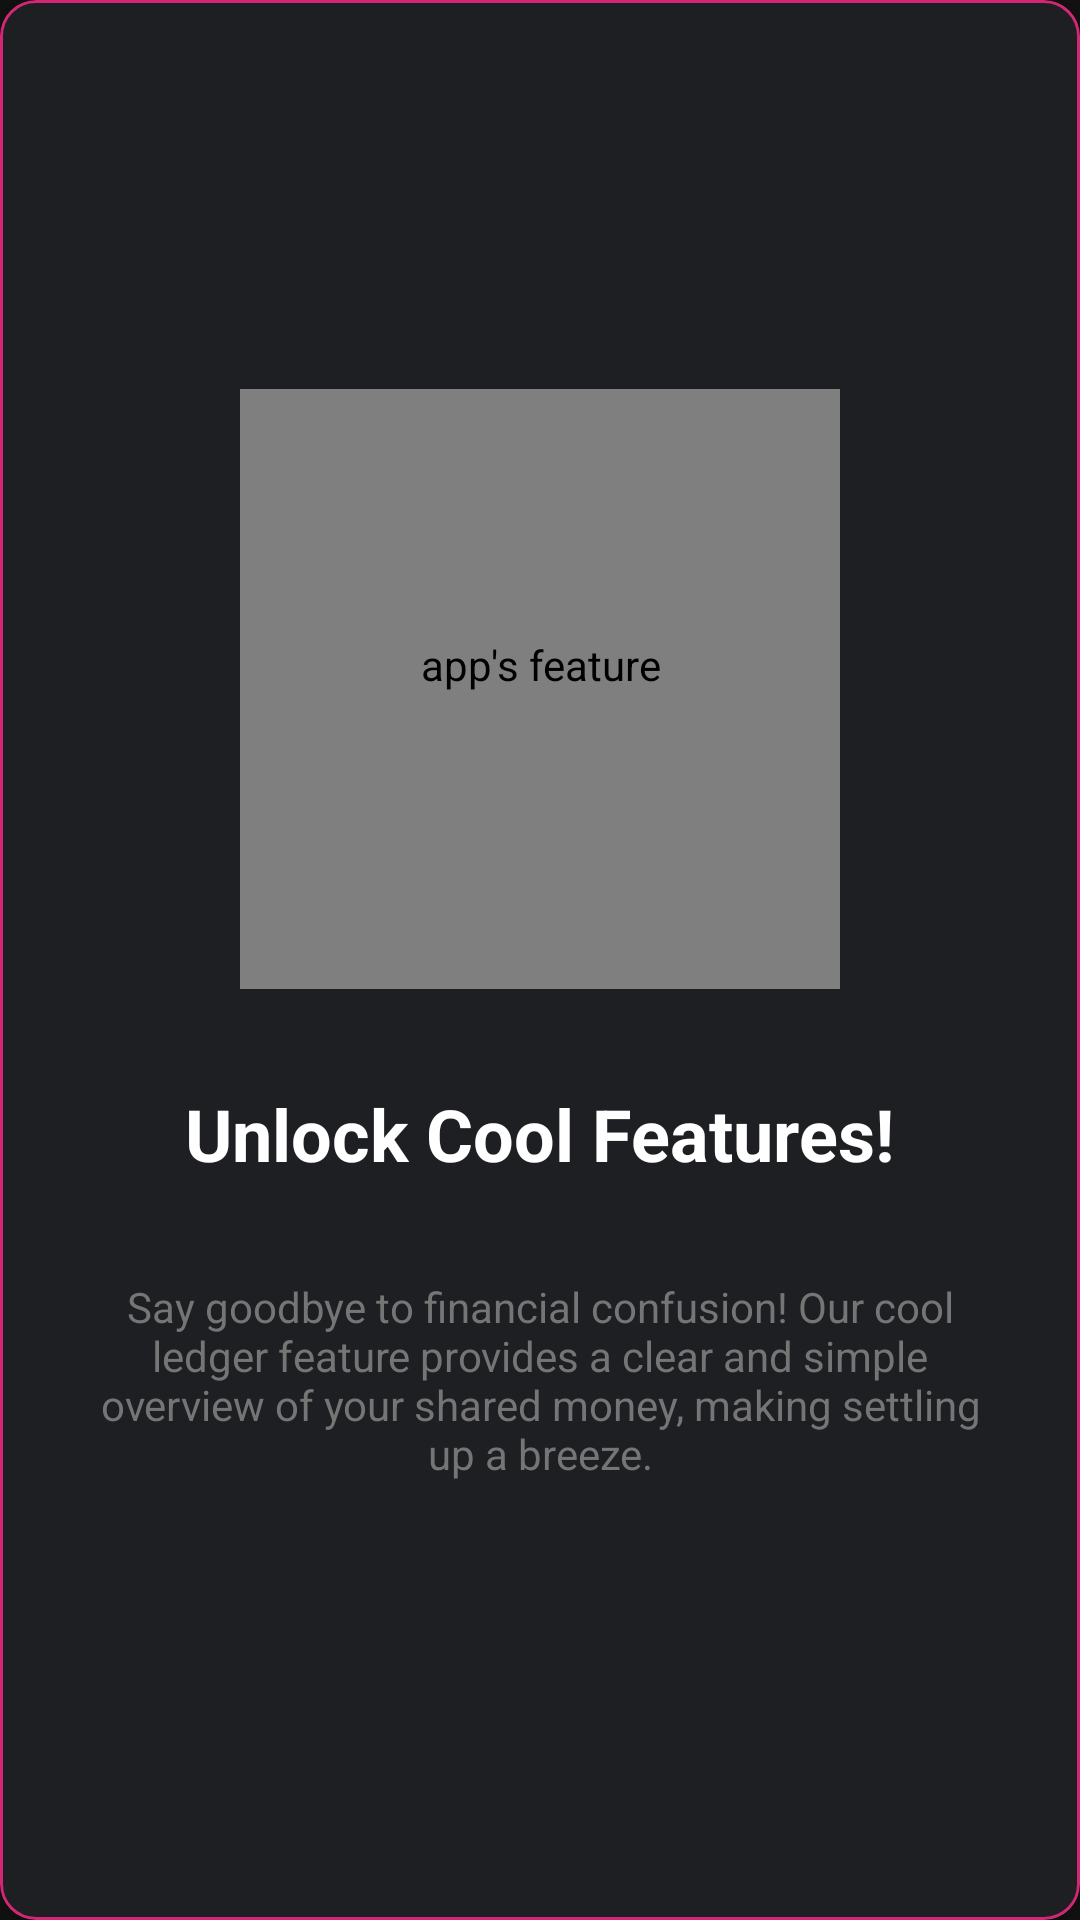

Write the Android layout XML for this screen, with the resource values it uses.
<!-- AndroidManifest.xml: application theme Theme.SimpleNotes -->
<!-- res/layout/slide_features.xml -->
<?xml version="1.0" encoding="utf-8"?>
<com.google.android.material.card.MaterialCardView
    xmlns:android="http://schemas.android.com/apk/res/android"
    xmlns:app="http://schemas.android.com/apk/res-auto"
    android:layout_width="match_parent"
    android:layout_height="match_parent"
    android:layout_margin="16dp"
    app:cardCornerRadius="12dp"
    app:cardElevation="8dp"
    app:strokeWidth="1dp"
    app:strokeColor="@color/gradient_start"
    app:cardBackgroundColor="@color/dark_background">

    <LinearLayout
        android:layout_width="match_parent"
        android:layout_height="match_parent"
        android:orientation="vertical"
        android:gravity="center"
        android:padding="16dp"
        android:background="@color/dark_surface">

        
        <com.airbnb.lottie.LottieAnimationView
            android:id="@+id/animation_features"
            android:layout_width="200dp"
            android:layout_height="200dp"
            app:lottie_rawRes="@raw/ledger_animation"
            app:lottie_autoPlay="true"
            app:lottie_loop="true"
            android:contentDescription="@string/image_desc_features"
            android:layout_marginBottom="16dp" />

        
        <TextView
            android:layout_width="wrap_content"
            android:layout_height="wrap_content"
            android:text="Unlock Cool Features!"
            android:textSize="24sp"
            android:textStyle="bold"
            android:textColor="@color/white"
            android:layout_marginTop="16dp"
            android:layout_marginBottom="8dp" />

        
        <TextView
            android:layout_width="wrap_content"
            android:layout_height="wrap_content"
            android:text="Say goodbye to financial confusion! Our cool ledger feature provides a clear and simple overview of your shared money, making settling up a breeze."
            android:textSize="14sp"
            android:textColor="@color/secondary_text"
            android:gravity="center"
            android:layout_marginTop="8dp"
            android:padding="16dp" />

    </LinearLayout>
</com.google.android.material.card.MaterialCardView>
<!-- resources referenced by this layout -->
<resources>
  <color name="dark_background">#121212</color>
  <color name="dark_surface">#1e1f22</color>
  <color name="gradient_start">#d42674</color>
  <color name="secondary_text">#757575</color>
  <color name="white">#FFFFFFFF</color>
  <string name="image_desc_features">app\'s feature\n</string>
  <style name="Theme.SimpleNotes" parent="Base.Theme.SimpleNotes" />
  <style name="Base.Theme.SimpleNotes" parent="Theme.MaterialComponents.DayNight.NoActionBar">
          
          <item name="colorPrimary">@color/gradient_start</item>
          <item name="colorPrimaryVariant">@color/gradient_end</item>
          <item name="colorSecondary">@color/accent_pink</item>
          <item name="android:windowBackground">@color/dark_background</item>
          <item name="colorSurface">@color/dark_surface</item>
          <item name="colorOnSurface">@color/white</item>
          <item name="colorOnPrimary">@color/white</item>
          <item name="android:windowFullscreen">true</item>
          <item name="windowActionBar">false</item>
          <item name="android:fitsSystemWindows">true</item>
          <item name="windowNoTitle">true</item>
      </style>
  <color name="gradient_end">#90278e</color>
  <color name="accent_pink">#FF4081</color>
</resources>
